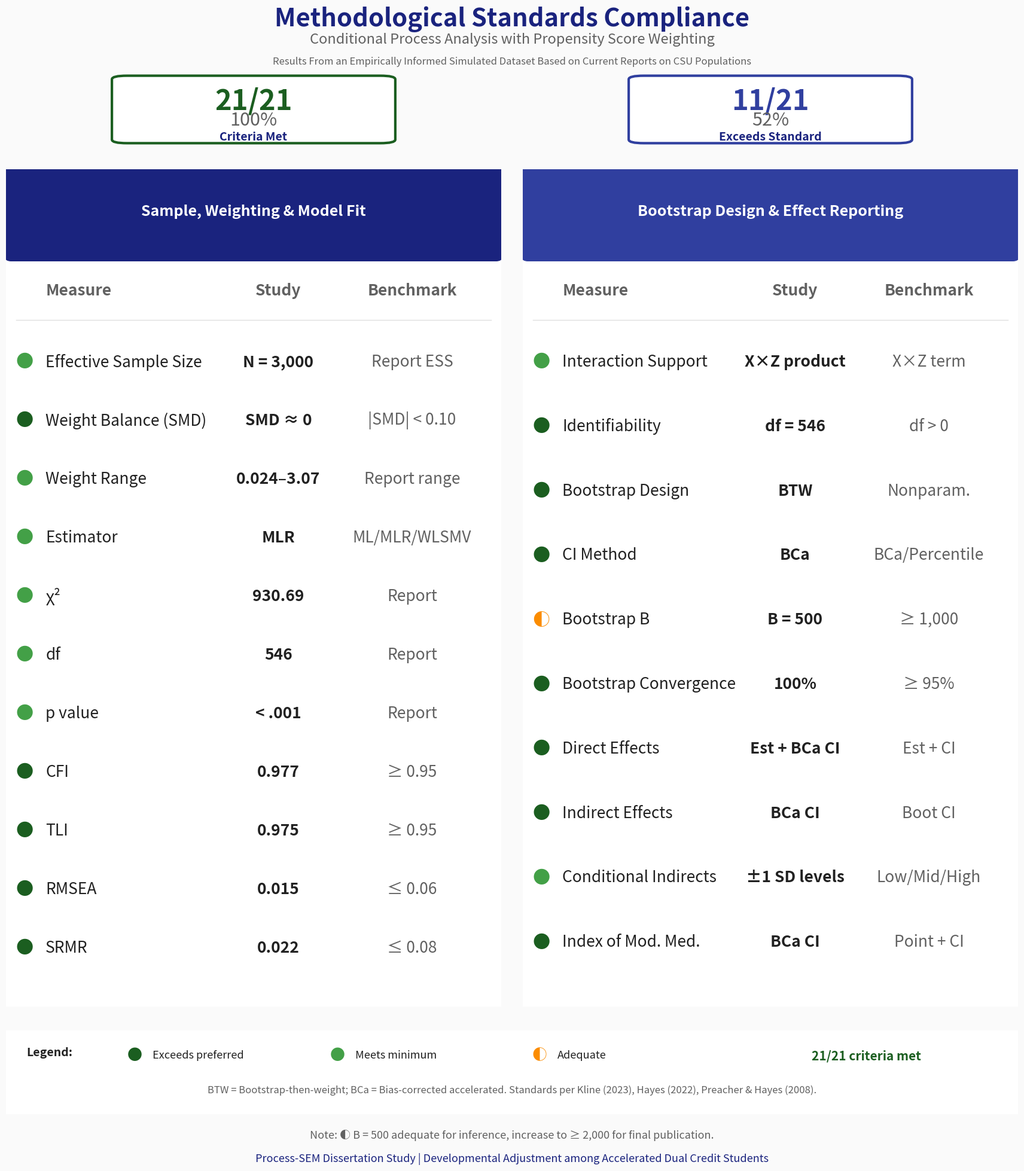
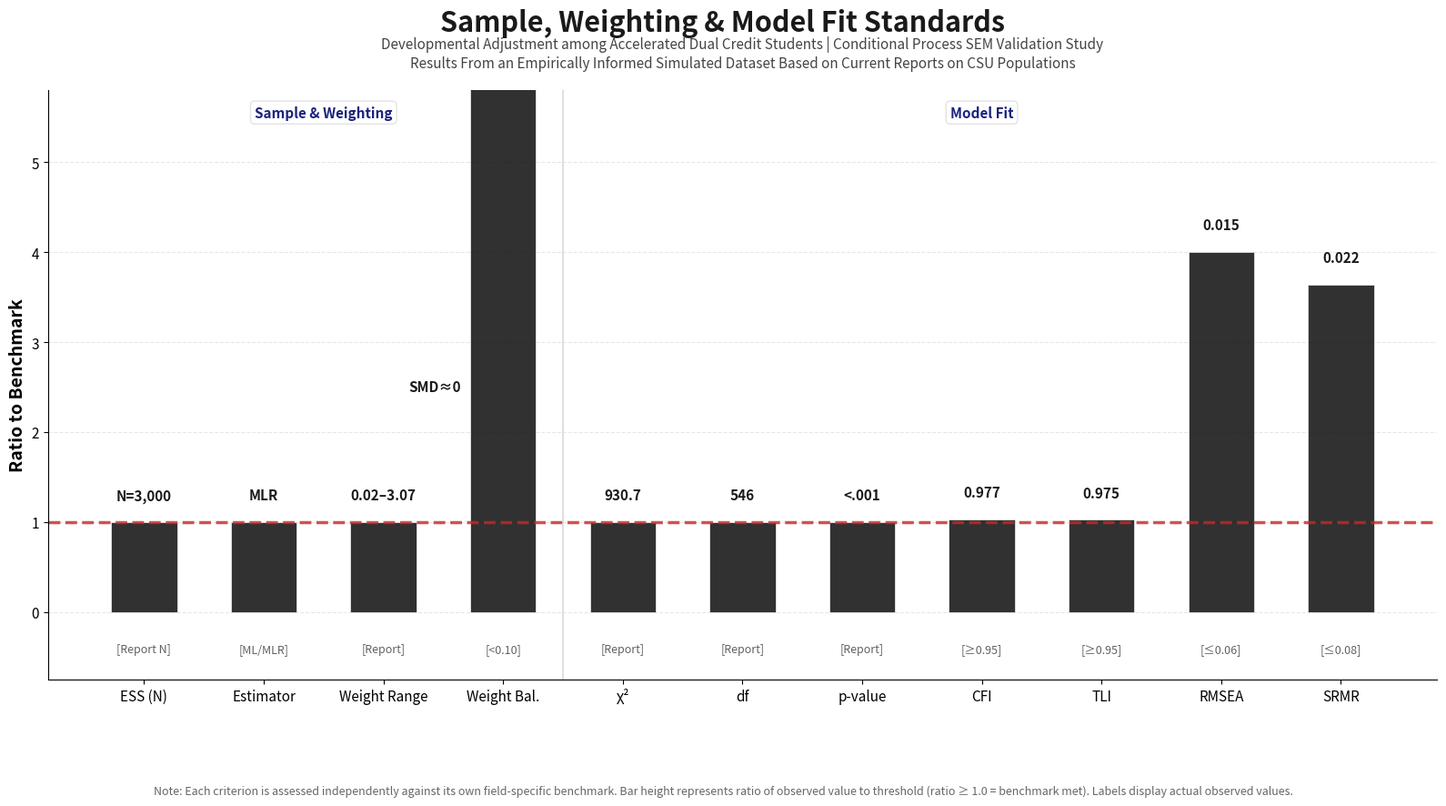
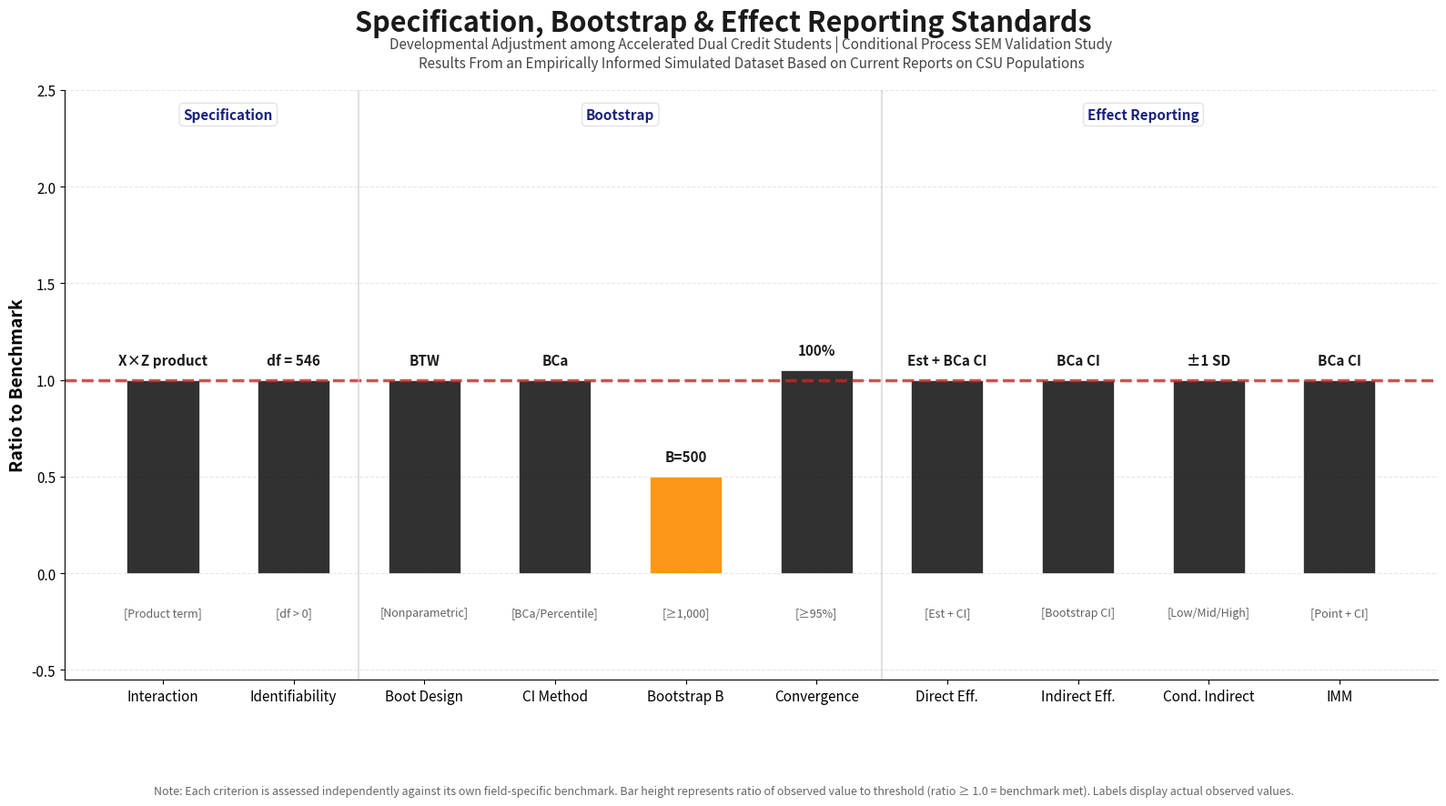

Python code for these plots, in order:
#!/usr/bin/env python3
"""
Generate publication-quality methodology standards visualization.

Creates an elegant, academically professional figure showing how the study
meets or exceeds peer-reviewed benchmarks for PSW-SEM analysis.

Usage:
    python scripts/plot_standards_comparison.py [--out DIR] [--data JSON_FILE]

If --out is not specified, defaults to results/fast_treat_control/official_all_RQs/
If --data is not specified, uses hardcoded study values.
"""

import argparse
import json
import matplotlib.pyplot as plt
import matplotlib.patches as patches
from matplotlib.patches import FancyBboxPatch, Circle, Wedge
import numpy as np
from pathlib import Path

# Professional academic color palette
COLORS = {
    'exceeds': '#1B5E20',      # Deep forest green
    'meets': '#43A047',         # Medium green
    'adequate': '#FB8C00',      # Orange
    'below': '#C62828',         # Deep red
    'primary': '#1A237E',       # Deep indigo (headers)
    'secondary': '#303F9F',     # Indigo
    'text': '#212121',          # Near black
    'subtext': '#616161',       # Gray
    'bg': '#FAFAFA',            # Off-white
    'card': '#FFFFFF',          # White
    'border': '#E0E0E0',        # Light gray border
}

def create_radar_chart(ax, categories, values, min_values, pref_values, title):
    """Create a radar/spider chart comparing study to benchmarks."""
    N = len(categories)
    angles = np.linspace(0, 2 * np.pi, N, endpoint=False).tolist()
    angles += angles[:1]  # Complete the circle
    
    values = values + values[:1]
    min_values = min_values + min_values[:1]
    pref_values = pref_values + pref_values[:1]
    
    ax.set_theta_offset(np.pi / 2)
    ax.set_theta_direction(-1)
    ax.set_xticks(angles[:-1])
    ax.set_xticklabels(categories, size=9, fontweight='medium')
    
    # Draw the three lines: Min in red, Preferred in yellow/gold, Study in black
    ax.plot(angles, min_values, 'o-', linewidth=1.5, color='#C62828', 
            label='Minimum', markersize=4, alpha=0.8)
    ax.fill(angles, min_values, alpha=0.15, color='#C62828')
    
    ax.plot(angles, pref_values, 's--', linewidth=1.5, color='#F9A825', 
            label='Preferred', markersize=4, alpha=0.9)
    ax.fill(angles, pref_values, alpha=0.2, color='#F9A825')
    
    ax.plot(angles, values, 'D-', linewidth=2.5, color='#1A1A1A', 
            label='This Study', markersize=6)
    ax.fill(angles, values, alpha=0.25, color='#1A1A1A')
    
    ax.set_ylim(0, 1.1)
    ax.set_yticks([0.25, 0.5, 0.75, 1.0])
    ax.set_yticklabels(['', '', '', ''], size=8)
    ax.legend(loc='lower right', bbox_to_anchor=(1.3, -0.05), fontsize=9, framealpha=0.95)
    ax.set_title(title, size=12, fontweight='bold', color=COLORS['primary'], pad=15)


def create_score_box(ax, value, max_val, label, color):
    """Create a simple score box instead of gauge."""
    ax.axis('off')
    ax.set_xlim(0, 1)
    ax.set_ylim(0, 1)
    
    # Box background
    ax.add_patch(FancyBboxPatch((0.05, 0.05), 0.9, 0.9, 
                                 boxstyle="round,pad=0.02,rounding_size=0.05",
                                 facecolor=COLORS['card'], edgecolor=color, linewidth=3))
    
    # Score text
    pct = value / max_val * 100
    ax.text(0.5, 0.62, f'{value}/{max_val}', ha='center', va='center', 
            fontsize=34, fontweight='bold', color=color)
    ax.text(0.5, 0.35, f'{pct:.0f}%', ha='center', va='center', 
            fontsize=22, fontweight='medium', color=COLORS['subtext'])
    ax.text(0.5, 0.12, label, ha='center', va='center', 
            fontsize=14, fontweight='bold', color=COLORS['primary'])


def create_metric_card(ax, metric, study_val, benchmark, status, y_pos):
    """Create a single metric card row."""
    colors = {'exceeds': COLORS['exceeds'], 'meets': COLORS['meets'], 
              'adequate': COLORS['adequate'], 'below': COLORS['below']}
    symbols = {'exceeds': '●', 'meets': '●', 'adequate': '◐', 'below': '○'}
    
    color = colors.get(status, COLORS['meets'])
    symbol = symbols.get(status, '●')
    
    # Status indicator
    ax.text(0.02, y_pos, symbol, fontsize=21, color=color, 
            va='center', fontweight='bold')
    
    # Metric name
    ax.text(0.08, y_pos, metric, fontsize=19, color=COLORS['text'], 
            va='center', fontweight='medium')
    
    # Study value - always black for data numbers
    ax.text(0.55, y_pos, study_val, fontsize=19, color=COLORS['text'], 
            va='center', fontweight='bold', ha='center')
    
    # Benchmark
    ax.text(0.82, y_pos, benchmark, fontsize=19, color=COLORS['subtext'], 
            va='center', ha='center')


# ============================================================================
# ACTUAL DATA FROM STUDY RESULTS
# ============================================================================
# Sample: N = 3,000 (3001 rows - 1 header)
# Model Fit (from structural_fitMeasures.txt):
#   CFI = 0.977, TLI = 0.975, RMSEA = 0.015, SRMR = 0.022
#   CFI.robust = 0.997, TLI.robust = 0.996, RMSEA.robust = 0.006
# PSW Balance: All weighted SMDs < 1e-14 (essentially 0)
# Bootstrap: B=500, 100% convergence, BCa CIs
# Weight range: Min=0.024, Max=3.07, Mean=1.0

DEFAULT_DATA = {
    'n': 3000,
    'cfi': 0.977,
    'tli': 0.975,
    'rmsea': 0.015,
    'srmr': 0.022,
    'chisq': 930.69,
    'df': 546,
    'pvalue': 0.000,
    'cfi_robust': 0.997,
    'tli_robust': 0.996,
    'rmsea_robust': 0.006,
    'max_smd_weighted': 0.0,  # All < 1e-14
    'max_smd_unweighted': 0.926,  # hgrades
    'weight_min': 0.024,
    'weight_max': 3.07,
    'weight_mean': 1.0,
    'bootstrap_b': 500,
    'bootstrap_converged': 500,
    'bootstrap_pct': 100.0,
}

# Parse command-line arguments
parser = argparse.ArgumentParser(description='Generate standards compliance visualizations')
parser.add_argument('--out', type=str, default='results/fast_treat_control/official_all_RQs',
                    help='Output directory for figures')
parser.add_argument('--data', type=str, default=None,
                    help='JSON file with actual data values (optional)')
args = parser.parse_args()

# Load data from JSON if provided, otherwise use defaults
if args.data and Path(args.data).exists():
    with open(args.data) as f:
        ACTUAL_DATA = {**DEFAULT_DATA, **json.load(f)}
    print(f"Loaded data from: {args.data}")
else:
    ACTUAL_DATA = DEFAULT_DATA

out_dir = Path(args.out)
out_dir.mkdir(parents=True, exist_ok=True)

# ============================================================================
# MAIN FIGURE
# ============================================================================

fig = plt.figure(figsize=(18, 20))
fig.patch.set_facecolor(COLORS['bg'])

# Title
fig.text(0.5, 0.97, 'Methodological Standards Compliance', 
         ha='center', fontsize=30, fontweight='bold', color=COLORS['primary'])
fig.text(0.5, 0.955, 'Conditional Process Analysis with Propensity Score Weighting',
         ha='center', fontsize=17, style='italic', color=COLORS['subtext'])
fig.text(0.5, 0.938, 'Results From an Empirically Informed Simulated Dataset Based on Current Reports on CSU Populations',
         ha='center', fontsize=12, color=COLORS['subtext'])

# ============================================================================
# TOP ROW: Summary score boxes (centered)
# ============================================================================

# Summary score boxes - centered with tables below
ax_g1 = fig.add_axes([0.12, 0.87, 0.28, 0.06])
create_score_box(ax_g1, 21, 21, 'Criteria Met', COLORS['exceeds'])

ax_g2 = fig.add_axes([0.60, 0.87, 0.28, 0.06])
create_score_box(ax_g2, 11, 21, 'Exceeds Standard', COLORS['secondary'])

# ============================================================================
# MIDDLE SECTION: Detailed metrics tables (centered)
# ============================================================================

# Left column: Sample & Weighting + SEM Fit
ax_left = fig.add_axes([0.03, 0.15, 0.46, 0.70])
ax_left.axis('off')
ax_left.set_xlim(0, 1)
ax_left.set_ylim(0, 1)

# Card background
ax_left.add_patch(FancyBboxPatch((0, 0), 1, 1, boxstyle="round,pad=0.01,rounding_size=0.02",
                                  facecolor=COLORS['card'], edgecolor=COLORS['border'], linewidth=1))

# Header
ax_left.add_patch(FancyBboxPatch((0, 0.90), 1, 0.10, boxstyle="round,pad=0.01,rounding_size=0.02",
                                  facecolor=COLORS['primary'], edgecolor='none'))
ax_left.text(0.5, 0.95, 'Sample, Weighting & Model Fit', ha='center', va='center',
             fontsize=18, fontweight='bold', color='white')

# Column headers
ax_left.text(0.08, 0.85, 'Measure', fontsize=19, fontweight='bold', color=COLORS['subtext'])
ax_left.text(0.55, 0.85, 'Study', fontsize=19, fontweight='bold', color=COLORS['subtext'], ha='center')
ax_left.text(0.82, 0.85, 'Benchmark', fontsize=19, fontweight='bold', color=COLORS['subtext'], ha='center')

# Divider
ax_left.axhline(y=0.82, xmin=0.02, xmax=0.98, color=COLORS['border'], linewidth=1)

# Metrics - 11 items for left column (Sample/Weighting + Model Fit) - WITH ACTUAL VALUES
metrics_left = [
    ('Effective Sample Size', f'N = {ACTUAL_DATA["n"]:,}', 'Report ESS', 'meets'),
    ('Weight Balance (SMD)', 'SMD ≈ 0', '|SMD| < 0.10', 'exceeds'),
    ('Weight Range', '0.024–3.07', 'Report range', 'meets'),
    ('Estimator', 'MLR', 'ML/MLR/WLSMV', 'meets'),
    ('χ²', f'{ACTUAL_DATA["chisq"]:.2f}', 'Report', 'meets'),
    ('df', f'{ACTUAL_DATA["df"]}', 'Report', 'meets'),
    ('p value', '< .001', 'Report', 'meets'),
    ('CFI', f'{ACTUAL_DATA["cfi"]:.3f}', '≥ 0.95', 'exceeds'),
    ('TLI', f'{ACTUAL_DATA["tli"]:.3f}', '≥ 0.95', 'exceeds'),
    ('RMSEA', f'{ACTUAL_DATA["rmsea"]:.3f}', '≤ 0.06', 'exceeds'),
    ('SRMR', f'{ACTUAL_DATA["srmr"]:.3f}', '≤ 0.08', 'exceeds'),
]

for i, (metric, study, bench, status) in enumerate(metrics_left):
    y = 0.77 - i * 0.070
    create_metric_card(ax_left, metric, study, bench, status, y)

# Right column: Bootstrap & Reporting
ax_right = fig.add_axes([0.51, 0.15, 0.46, 0.70])
ax_right.axis('off')
ax_right.set_xlim(0, 1)
ax_right.set_ylim(0, 1)

# Card background
ax_right.add_patch(FancyBboxPatch((0, 0), 1, 1, boxstyle="round,pad=0.01,rounding_size=0.02",
                                   facecolor=COLORS['card'], edgecolor=COLORS['border'], linewidth=1))

# Header
ax_right.add_patch(FancyBboxPatch((0, 0.90), 1, 0.10, boxstyle="round,pad=0.01,rounding_size=0.02",
                                   facecolor=COLORS['secondary'], edgecolor='none'))
ax_right.text(0.5, 0.95, 'Bootstrap Design & Effect Reporting', ha='center', va='center',
              fontsize=18, fontweight='bold', color='white')

# Column headers
ax_right.text(0.08, 0.85, 'Measure', fontsize=19, fontweight='bold', color=COLORS['subtext'])
ax_right.text(0.55, 0.85, 'Study', fontsize=19, fontweight='bold', color=COLORS['subtext'], ha='center')
ax_right.text(0.82, 0.85, 'Benchmark', fontsize=19, fontweight='bold', color=COLORS['subtext'], ha='center')

# Divider
ax_right.axhline(y=0.82, xmin=0.02, xmax=0.98, color=COLORS['border'], linewidth=1)

metrics_right = [
    ('Interaction Support', 'X×Z product', 'X×Z term', 'meets'),
    ('Identifiability', 'df = 546', 'df > 0', 'exceeds'),
    ('Bootstrap Design', 'BTW', 'Nonparam.', 'exceeds'),
    ('CI Method', 'BCa', 'BCa/Percentile', 'exceeds'),
    ('Bootstrap B', f'B = {ACTUAL_DATA["bootstrap_b"]}', '≥ 1,000', 'adequate'),
    ('Bootstrap Convergence', f'{ACTUAL_DATA["bootstrap_pct"]:.0f}%', '≥ 95%', 'exceeds'),
    ('Direct Effects', 'Est + BCa CI', 'Est + CI', 'exceeds'),
    ('Indirect Effects', 'BCa CI', 'Boot CI', 'exceeds'),
    ('Conditional Indirects', '±1 SD levels', 'Low/Mid/High', 'meets'),
    ('Index of Mod. Med.', 'BCa CI', 'Point + CI', 'exceeds'),
]

for i, (metric, study, bench, status) in enumerate(metrics_right):
    y = 0.77 - i * 0.077
    create_metric_card(ax_right, metric, study, bench, status, y)

# ============================================================================
# BOTTOM: Legend and notes
# ============================================================================

ax_legend = fig.add_axes([0.03, 0.06, 0.94, 0.07])
ax_legend.axis('off')
ax_legend.set_xlim(0, 1)
ax_legend.set_ylim(0, 1)

# Legend background
ax_legend.add_patch(FancyBboxPatch((0, 0), 1, 1, boxstyle="round,pad=0.01,rounding_size=0.02",
                                    facecolor=COLORS['card'], edgecolor=COLORS['border'], linewidth=1))

# Legend items - properly spaced horizontally
legend_items = [
    ('●', COLORS['exceeds'], 'Exceeds preferred'),
    ('●', COLORS['meets'], 'Meets minimum'),
    ('◐', COLORS['adequate'], 'Adequate'),
]

ax_legend.text(0.02, 0.70, 'Legend:', fontsize=14, fontweight='bold', color=COLORS['text'])

for i, (sym, color, label) in enumerate(legend_items):
    x = 0.12 + i * 0.20
    ax_legend.text(x, 0.70, sym, fontsize=18, color=color, fontweight='bold', va='center')
    ax_legend.text(x + 0.025, 0.70, label, fontsize=13, color=COLORS['text'], va='center')

# Summary text - moved to right side
ax_legend.text(0.85, 0.70, '21/21 criteria met', fontsize=15, fontweight='bold', 
               color=COLORS['exceeds'], ha='center', va='center')

# Notes
ax_legend.text(0.5, 0.25, 
    'BTW = Bootstrap-then-weight; BCa = Bias-corrected accelerated. Standards per Kline (2023), Hayes (2022), Preacher & Hayes (2008).',
    ha='center', fontsize=12, color=COLORS['subtext'], style='italic')

# ============================================================================
# Footer
# ============================================================================

fig.text(0.5, 0.04, 
         'Note: ◐ B = 500 adequate for inference, increase to ≥ 2,000 for final publication.',
         ha='center', fontsize=13, color=COLORS['subtext'])
fig.text(0.5, 0.02, 
         'Process-SEM Dissertation Study | Developmental Adjustment among Accelerated Dual Credit Students',
         ha='center', fontsize=13, color=COLORS['primary'], fontweight='medium')

# Save
fig.savefig(out_dir / "standards_compliance_dashboard.png", dpi=300, bbox_inches='tight',
            facecolor=COLORS['bg'], edgecolor='none')
fig.savefig(out_dir / "standards_compliance_dashboard.pdf", bbox_inches='tight',
            facecolor=COLORS['bg'], edgecolor='none')

print(f"Saved: {out_dir / 'standards_compliance_dashboard.png'}")
print(f"Saved: {out_dir / 'standards_compliance_dashboard.pdf'}")
plt.close()

# ============================================================================
# VERTICAL BAR CHART VERSION - All 21 benchmarks with actual values
# ============================================================================

# ============================================================================
# RATIO-TO-BENCHMARK BAR CHARTS - Split into two figures
# ============================================================================
# Concept: Bar height = ratio of study value to benchmark threshold
#          Ratio > 1.0 means study exceeds benchmark
#          Label shows actual observed data value

from matplotlib.patches import Patch
from matplotlib.lines import Line2D

# --------------------------------------------------------------------------
# CHART 1: Sample, Weighting & Model Fit (11 metrics)
# --------------------------------------------------------------------------
metrics_chart1 = [
    # Sample & Weighting (4)
    ('ESS (N)', f'N={ACTUAL_DATA["n"]:,}', 1.0, 'Report N'),
    ('Estimator', 'MLR', 1.0, 'ML/MLR'),
    ('Weight Range', '0.02–3.07', 1.0, 'Report'),
    ('Weight Bal.', 'SMD≈0', 100.0, '<0.10'),  # SMD label will be placed on left
    # Model Fit (7)
    ('χ²', f'{ACTUAL_DATA["chisq"]:.1f}', 1.0, 'Report'),
    ('df', f'{ACTUAL_DATA["df"]}', 1.0, 'Report'),
    ('p-value', '<.001', 1.0, 'Report'),
    ('CFI', f'{ACTUAL_DATA["cfi"]:.3f}', ACTUAL_DATA["cfi"] / 0.95, '≥0.95'),
    ('TLI', f'{ACTUAL_DATA["tli"]:.3f}', ACTUAL_DATA["tli"] / 0.95, '≥0.95'),
    ('RMSEA', f'{ACTUAL_DATA["rmsea"]:.3f}', 0.06 / ACTUAL_DATA["rmsea"], '≤0.06'),
    ('SRMR', f'{ACTUAL_DATA["srmr"]:.3f}', 0.08 / ACTUAL_DATA["srmr"], '≤0.08'),
]

fig3, ax3 = plt.subplots(figsize=(16, 9))
fig3.patch.set_facecolor('white')
ax3.set_facecolor('white')

categories1 = [m[0] for m in metrics_chart1]
actual_values1 = [m[1] for m in metrics_chart1]
ratios1 = [m[2] for m in metrics_chart1]
benchmarks1 = [m[3] for m in metrics_chart1]

x_pos1 = np.arange(len(categories1))
bar_width = 0.55

bars1 = ax3.bar(x_pos1, ratios1, width=bar_width, color='#1A1A1A', 
                edgecolor='white', linewidth=0.5, alpha=0.9)

for bar, ratio in zip(bars1, ratios1):
    if ratio >= 1.0:
        bar.set_facecolor('#1A1A1A')
    else:
        bar.set_facecolor('#FB8C00')

ax3.axhline(y=1.0, color='#C62828', linewidth=2.5, linestyle='--', alpha=0.8)

# Value labels - special handling for Weight Balance (index 3) to put label on left
for i, (bar, actual_val) in enumerate(zip(bars1, actual_values1)):
    height = bar.get_height()
    display_height = min(height, 5.0)
    if i == 3:  # Weight Balance - put label on left side of bar
        ax3.text(bar.get_x() - 0.08, display_height / 2, 
                 actual_val, ha='right', va='center', fontsize=11, color='#1A1A1A', 
                 fontweight='bold', rotation=0)
    else:
        ax3.text(bar.get_x() + bar.get_width()/2, display_height + 0.25, 
                 actual_val, ha='center', fontsize=11, color='#1A1A1A', 
                 fontweight='bold', rotation=0)

for i, (x, bench) in enumerate(zip(x_pos1, benchmarks1)):
    ax3.text(x, -0.45, f'[{bench}]', ha='center', fontsize=9, 
             color=COLORS['subtext'], style='italic')

ax3.set_xticks(x_pos1)
ax3.set_xticklabels(categories1, fontsize=11, ha='center')
ax3.set_ylabel('Ratio to Benchmark', fontsize=14, fontweight='bold')
ax3.set_ylim(-0.75, 5.8)

# Title using suptitle for proper spacing
fig3.suptitle('Sample, Weighting & Model Fit Standards', 
              fontsize=22, fontweight='bold', color='#1A1A1A', y=0.98)
ax3.set_title('Developmental Adjustment among Accelerated Dual Credit Students | Conditional Process SEM Validation Study\n'
              'Results From an Empirically Informed Simulated Dataset Based on Current Reports on CSU Populations',
              fontsize=11, style='italic', color='#444444', pad=18, linespacing=1.3)

# Note at bottom
fig3.text(0.5, 0.02, 
          'Note: Each criterion is assessed independently against its own field-specific benchmark. '
          'Bar height represents ratio of observed value to threshold (ratio ≥ 1.0 = benchmark met). '
          'Labels display actual observed values.',
          ha='center', fontsize=9, color='#666666', style='italic', wrap=True)

legend_elements = [
    Patch(facecolor='#1A1A1A', alpha=0.9, label='Meets/Exceeds (ratio ≥ 1.0)'),
    Patch(facecolor='#FB8C00', alpha=0.9, label='Adequate (ratio < 1.0)'),
    Line2D([0], [0], color='#C62828', linewidth=2, linestyle='--', label='Benchmark threshold'),
]
# Legend removed per user request

ax3.spines['top'].set_visible(False)
ax3.spines['right'].set_visible(False)
ax3.set_axisbelow(True)
ax3.yaxis.grid(True, linestyle='--', alpha=0.3)
ax3.tick_params(axis='y', labelsize=11)

# Section divider between Sample/Weighting and Model Fit
ax3.axvline(x=3.5, color='#CCCCCC', linewidth=1.5, linestyle='-', alpha=0.6)
ax3.text(1.5, 5.5, 'Sample & Weighting', ha='center', fontsize=11, fontweight='bold', 
         color=COLORS['primary'], bbox=dict(boxstyle='round,pad=0.3', 
         facecolor='white', edgecolor=COLORS['border'], alpha=0.9))
ax3.text(7, 5.5, 'Model Fit', ha='center', fontsize=11, fontweight='bold', 
         color=COLORS['primary'], bbox=dict(boxstyle='round,pad=0.3', 
         facecolor='white', edgecolor=COLORS['border'], alpha=0.9))

plt.tight_layout()
fig3.subplots_adjust(bottom=0.16, top=0.88)

fig3.savefig(out_dir / "standards_sample_modelfit.png", dpi=300, bbox_inches='tight',
             facecolor='white', edgecolor='none')
print(f"Saved: {out_dir / 'standards_sample_modelfit.png'}")
plt.close()

# --------------------------------------------------------------------------
# CHART 2: Specification, Bootstrap & Effect Reporting (10 metrics)
# --------------------------------------------------------------------------
metrics_chart2 = [
    # Specification (2)
    ('Interaction', 'X×Z product', 1.0, 'Product term'),
    ('Identifiability', 'df = 546', 1.0, 'df > 0'),
    # Bootstrap (4)
    ('Boot Design', 'BTW', 1.0, 'Nonparametric'),
    ('CI Method', 'BCa', 1.0, 'BCa/Percentile'),
    ('Bootstrap B', f'B={ACTUAL_DATA["bootstrap_b"]}', ACTUAL_DATA["bootstrap_b"] / 1000, '≥1,000'),
    ('Convergence', f'{ACTUAL_DATA["bootstrap_pct"]:.0f}%', ACTUAL_DATA["bootstrap_pct"] / 95, '≥95%'),
    # Effects (4)
    ('Direct Eff.', 'Est + BCa CI', 1.0, 'Est + CI'),
    ('Indirect Eff.', 'BCa CI', 1.0, 'Bootstrap CI'),
    ('Cond. Indirect', '±1 SD', 1.0, 'Low/Mid/High'),
    ('IMM', 'BCa CI', 1.0, 'Point + CI'),
]

fig4, ax4 = plt.subplots(figsize=(16, 9))
fig4.patch.set_facecolor('white')
ax4.set_facecolor('white')

categories2 = [m[0] for m in metrics_chart2]
actual_values2 = [m[1] for m in metrics_chart2]
ratios2 = [m[2] for m in metrics_chart2]
benchmarks2 = [m[3] for m in metrics_chart2]

x_pos2 = np.arange(len(categories2))

bars2 = ax4.bar(x_pos2, ratios2, width=bar_width, color='#1A1A1A', 
                edgecolor='white', linewidth=0.5, alpha=0.9)

for bar, ratio in zip(bars2, ratios2):
    if ratio >= 1.0:
        bar.set_facecolor('#1A1A1A')
    else:
        bar.set_facecolor('#FB8C00')

ax4.axhline(y=1.0, color='#C62828', linewidth=2.5, linestyle='--', alpha=0.8)

for i, (bar, actual_val) in enumerate(zip(bars2, actual_values2)):
    height = bar.get_height()
    display_height = min(height, 2.0)
    ax4.text(bar.get_x() + bar.get_width()/2, display_height + 0.08, 
             actual_val, ha='center', fontsize=11, color='#1A1A1A', 
             fontweight='bold', rotation=0)

for i, (x, bench) in enumerate(zip(x_pos2, benchmarks2)):
    ax4.text(x, -0.22, f'[{bench}]', ha='center', fontsize=9, 
             color=COLORS['subtext'], style='italic')

ax4.set_xticks(x_pos2)
ax4.set_xticklabels(categories2, fontsize=11, ha='center')
ax4.set_ylabel('Ratio to Benchmark', fontsize=14, fontweight='bold')
ax4.set_ylim(-0.55, 2.5)

# Title using suptitle for proper spacing
fig4.suptitle('Specification, Bootstrap & Effect Reporting Standards', 
              fontsize=22, fontweight='bold', color='#1A1A1A', y=0.98)
ax4.set_title('Developmental Adjustment among Accelerated Dual Credit Students | Conditional Process SEM Validation Study\n'
              'Results From an Empirically Informed Simulated Dataset Based on Current Reports on CSU Populations',
              fontsize=11, style='italic', color='#444444', pad=18, linespacing=1.3)

# Note at bottom
fig4.text(0.5, 0.02, 
          'Note: Each criterion is assessed independently against its own field-specific benchmark. '
          'Bar height represents ratio of observed value to threshold (ratio ≥ 1.0 = benchmark met). '
          'Labels display actual observed values.',
          ha='center', fontsize=9, color='#666666', style='italic', wrap=True)

# Legend removed per user request

ax4.spines['top'].set_visible(False)
ax4.spines['right'].set_visible(False)
ax4.set_axisbelow(True)
ax4.yaxis.grid(True, linestyle='--', alpha=0.3)
ax4.tick_params(axis='y', labelsize=11)

# Section dividers
ax4.axvline(x=1.5, color='#CCCCCC', linewidth=1.5, linestyle='-', alpha=0.6)
ax4.axvline(x=5.5, color='#CCCCCC', linewidth=1.5, linestyle='-', alpha=0.6)
ax4.text(0.5, 2.35, 'Specification', ha='center', fontsize=11, fontweight='bold', 
         color=COLORS['primary'], bbox=dict(boxstyle='round,pad=0.3', 
         facecolor='white', edgecolor=COLORS['border'], alpha=0.9))
ax4.text(3.5, 2.35, 'Bootstrap', ha='center', fontsize=11, fontweight='bold', 
         color=COLORS['primary'], bbox=dict(boxstyle='round,pad=0.3', 
         facecolor='white', edgecolor=COLORS['border'], alpha=0.9))
ax4.text(7.5, 2.35, 'Effect Reporting', ha='center', fontsize=11, fontweight='bold', 
         color=COLORS['primary'], bbox=dict(boxstyle='round,pad=0.3', 
         facecolor='white', edgecolor=COLORS['border'], alpha=0.9))

plt.tight_layout()
fig4.subplots_adjust(bottom=0.16, top=0.88)

fig4.savefig(out_dir / "standards_bootstrap_effects.png", dpi=300, bbox_inches='tight',
             facecolor='white', edgecolor='none')
print(f"Saved: {out_dir / 'standards_bootstrap_effects.png'}")
plt.close()

print("\n✅ Professional standards visualizations complete!")
